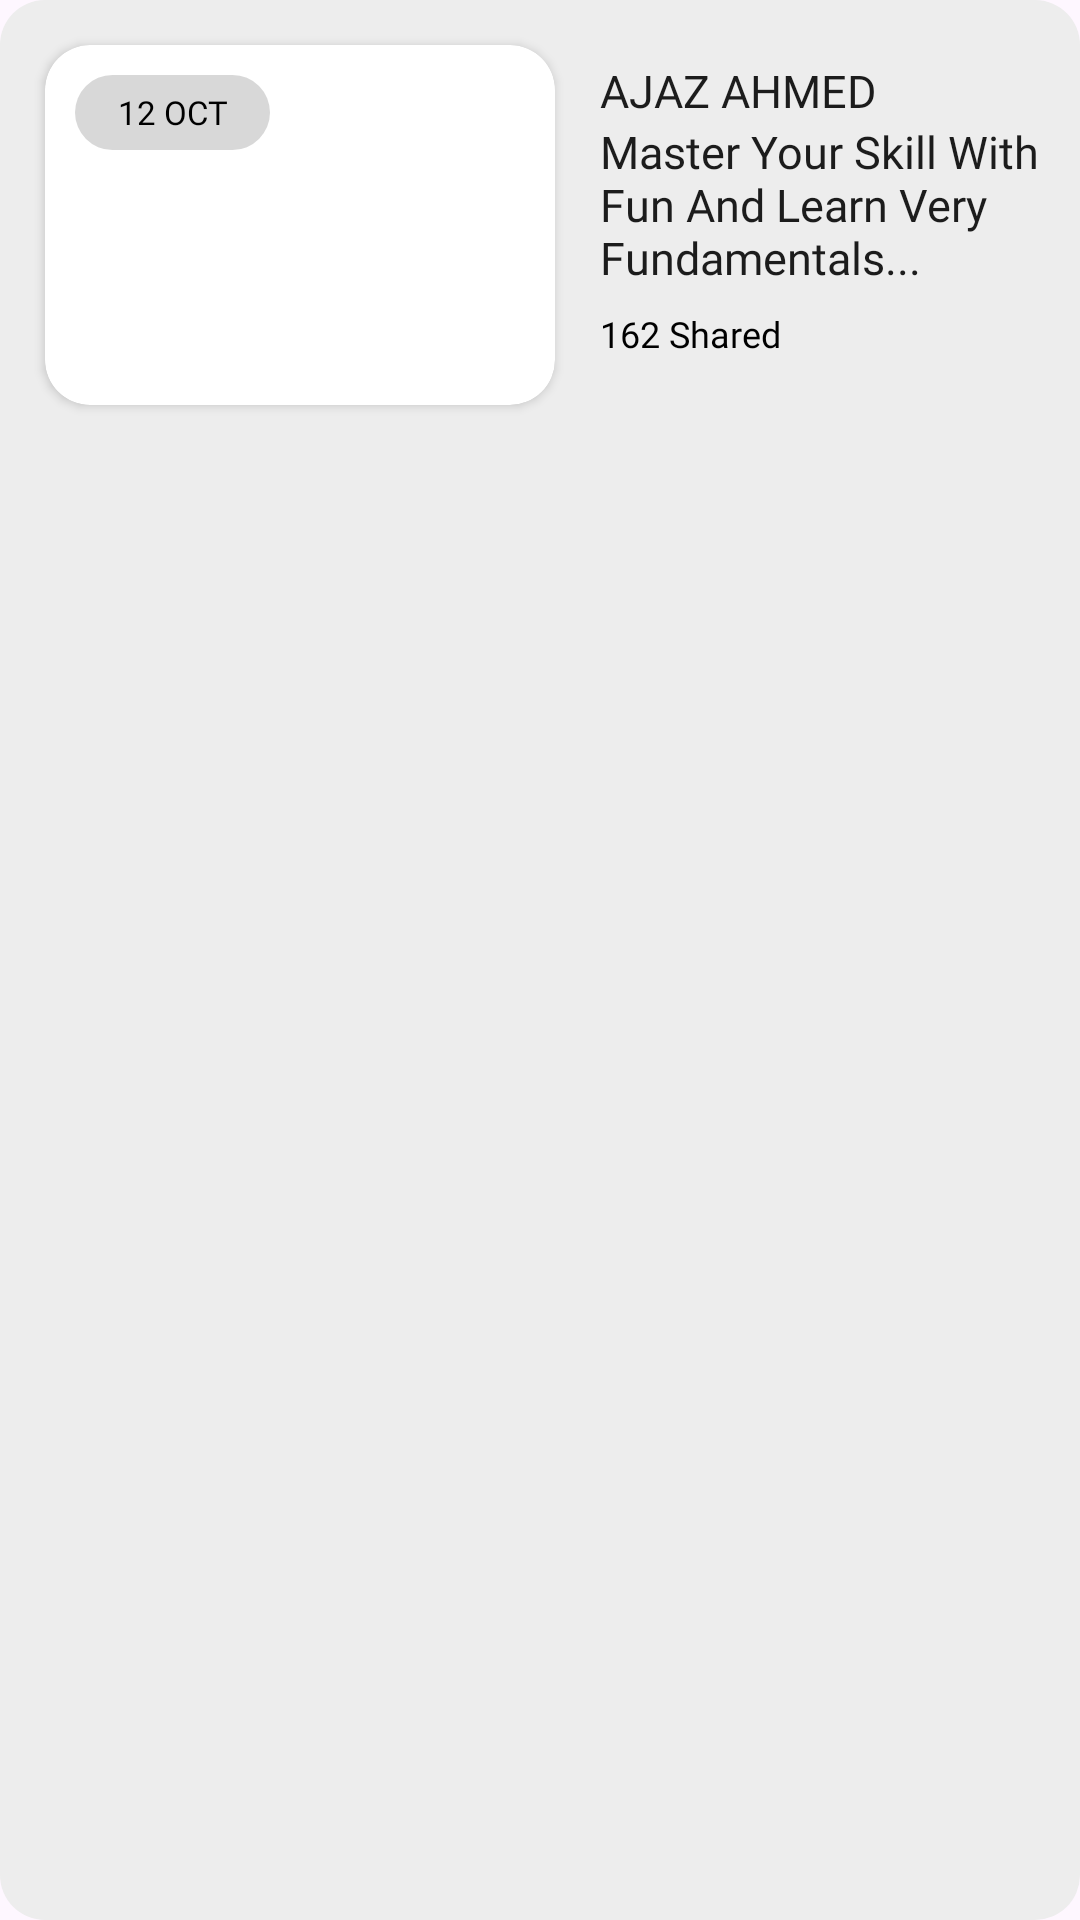

Reconstruct the res/layout file that produces this screen, plus the resources it refers to.
<!-- AndroidManifest.xml: application theme Theme.BlogApp -->
<!-- res/layout/row.xml -->
<?xml version="1.0" encoding="utf-8"?>
<RelativeLayout xmlns:android="http://schemas.android.com/apk/res/android"
    xmlns:tools="http://schemas.android.com/tools"
    android:layout_width="wrap_content"
    android:layout_height="wrap_content"
    android:background="@drawable/light_bg"
    android:layout_margin="10dp"
    xmlns:app="http://schemas.android.com/apk/res-auto">

    <androidx.cardview.widget.CardView
        android:layout_width="wrap_content"
        android:layout_height="wrap_content"
        android:id="@+id/card"
        android:layout_margin="15dp"
        app:cardCornerRadius="15dp">


        <ImageView
            android:id="@+id/imageView3"
            android:layout_width="170dp"
            android:layout_height="120dp"
            android:scaleType="centerCrop"
            tools:srcCompat="@tools:sample/backgrounds/scenic" />

        <TextView
            android:id="@+id/t_date"
            android:layout_width="65dp"
            android:layout_height="25dp"
            android:layout_margin="10dp"
            android:background="@drawable/light_bg"
            android:backgroundTint="@color/light_white"
            android:fontFamily="@font/poppins_semibold"
            android:gravity="center"
            android:text="12 OCT"
            android:textColor="@color/black"
            android:textSize="11sp" />
    </androidx.cardview.widget.CardView>


    <LinearLayout
        android:layout_width="wrap_content"
        android:layout_height="wrap_content"
        android:layout_alignTop="@+id/card"
        android:layout_alignParentEnd="true"
        android:layout_marginTop="5dp"
        android:layout_marginEnd="11dp"
        android:layout_marginBottom="5dp"
        android:layout_toEndOf="@+id/card"
        android:orientation="vertical">


        <TextView
            android:id="@+id/textView8"
            android:textAllCaps="true"
            android:layout_width="wrap_content"
            android:layout_height="wrap_content"
            android:layout_marginBottom="0dp"
            android:fontFamily="@font/poppins_medium"
            android:text="AJAZ AHMED"
            android:textColor="@color/dark_black"
            android:textSize="15sp" />

        <TextView
            android:id="@+id/textView9"
            android:layout_width="wrap_content"
            android:layout_height="wrap_content"
            android:layout_marginBottom="0dp"
            android:maxLines="3"
            android:fontFamily="@font/poppins_semibold"
            android:text="Master Your Skill With Fun And Learn Very Fundamentals..."
            android:textColor="@color/dark_black"
            android:textSize="15sp" />

        <TextView
            android:id="@+id/textView10"
            android:layout_width="wrap_content"
            android:layout_height="wrap_content"
            android:layout_marginTop="7dp"
            android:layout_marginBottom="0dp"
            android:fontFamily="@font/poppins_medium"
            android:text="162 Shared"
            android:textColor="@color/black"
            android:textSize="12sp" />

    </LinearLayout>

</RelativeLayout>
<!-- resources referenced by this layout -->
<resources>
  <color name="black">#FF000000</color>
  <color name="dark_black">#1C1C1C</color>
  <color name="light_white">#D8D8D8</color>
  <!-- drawable light_bg (drawable) -->
  <?xml version="1.0" encoding="utf-8"?>
  <shape xmlns:android="http://schemas.android.com/apk/res/android">
  <corners android:radius="15dp"/>
      <solid android:color="#EDEDED"/>
  </shape>
  <style name="Theme.BlogApp" parent="Base.Theme.BlogApp" />
  <style name="Base.Theme.BlogApp" parent="Theme.Material3.Light.NoActionBar">
          
          
          <item name="colorPrimary">@color/black</item>
          <item name="colorPrimaryVariant">@color/black</item>
          <item name="colorOnPrimary">@color/white</item>
          
          <item name="colorSecondary">@color/teal_200</item>
          <item name="colorSecondaryVariant">@color/teal_700</item>
          <item name="colorOnSecondary">@color/black</item>
          
          <item name="android:statusBarColor" tools:targetApi="l">?attr/colorPrimaryVariant</item>
      </style>
  <color name="white">#FFFFFFFF</color>
  <color name="teal_200">#FF03DAC5</color>
  <color name="teal_700">#FF018786</color>
</resources>
